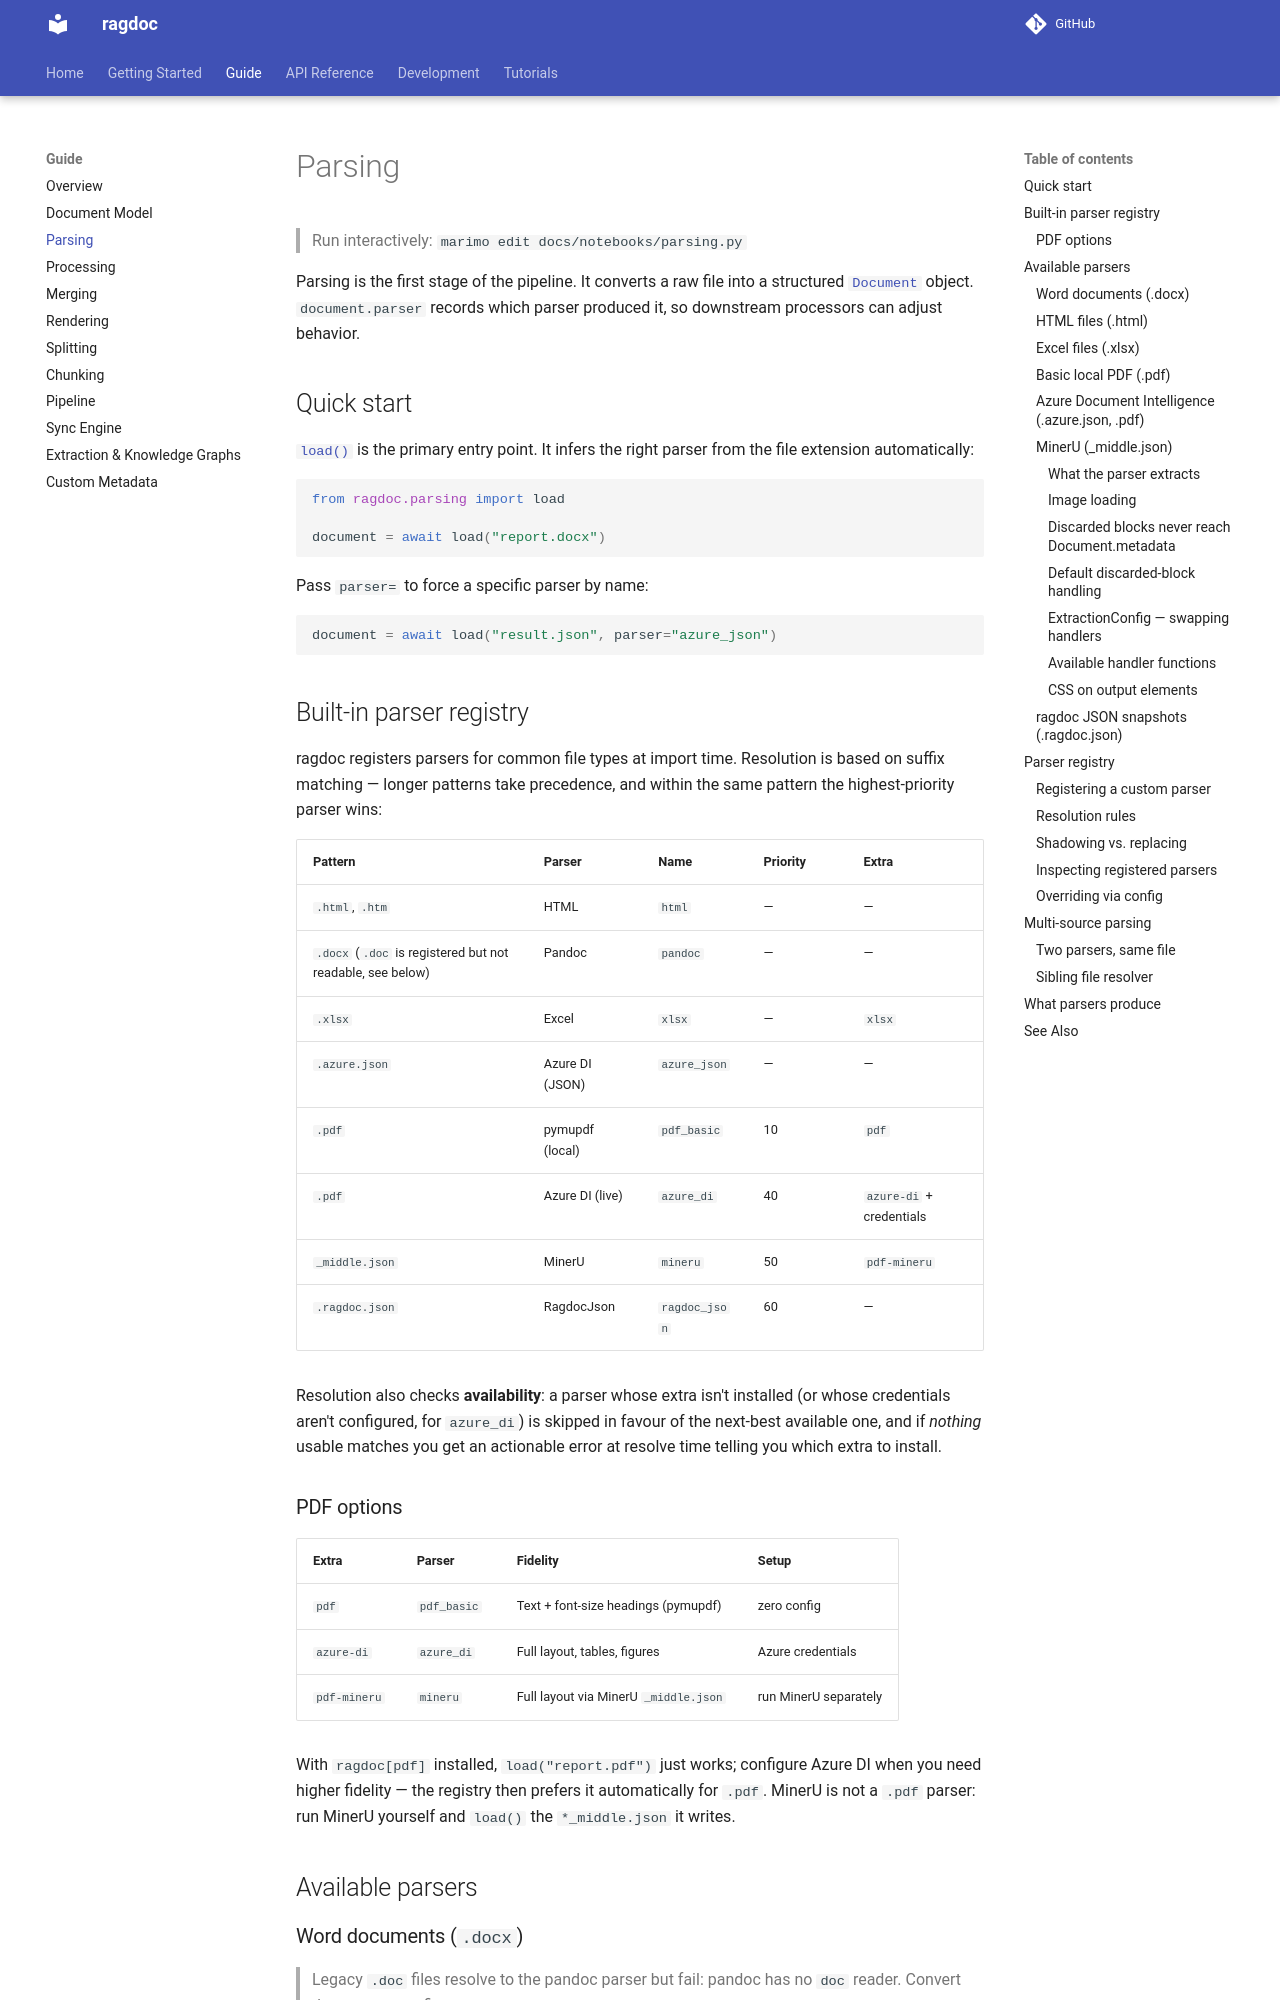

repository: JoelGotsch/ragdoc · page: guide/parsing/index.html · generator: mkdocs

# Parsing

> Run interactively: `marimo edit docs/notebooks/parsing.py`

Parsing is the first stage of the pipeline. It converts a raw file into a structured
[`Document`](document-model.md) object. `document.parser` records which parser produced it,
so downstream processors can adjust behavior.

## Quick start

[`load()`](../api/parsing.md#load) is the primary entry point. It infers the right parser
from the file extension automatically:

```python
from ragdoc.parsing import load

document = await load("report.docx")
```

Pass `parser=` to force a specific parser by name:

```python
document = await load("result.json", parser="azure_json")
```

## Built-in parser registry

ragdoc registers parsers for common file types at import time. Resolution is based on
suffix matching — longer patterns take precedence, and within the same pattern the
highest-priority parser wins:

| Pattern | Parser | Name | Priority | Extra |
|---------|--------|------|----------|-------|
| `.html`, `.htm` | HTML | `html` | — | — |
| `.docx` (`.doc` is registered but not readable, see below) | Pandoc | `pandoc` | — | — |
| `.xlsx` | Excel | `xlsx` | — | `xlsx` |
| `.azure.json` | Azure DI (JSON) | `azure_json` | — | — |
| `.pdf` | pymupdf (local) | `pdf_basic` | 10 | `pdf` |
| `.pdf` | Azure DI (live) | `azure_di` | 40 | `azure-di` + credentials |
| `_middle.json` | MinerU | `mineru` | 50 | `pdf-mineru` |
| `.ragdoc.json` | RagdocJson | `ragdoc_json` | 60 | — |

Resolution also checks **availability**: a parser whose extra isn't installed (or whose
credentials aren't configured, for `azure_di`) is skipped in favour of the next-best
available one, and if *nothing* usable matches you get an actionable error at resolve
time telling you which extra to install.

### PDF options

| Extra | Parser | Fidelity | Setup |
|---|---|---|---|
| `pdf` | `pdf_basic` | Text + font-size headings (pymupdf) | zero config |
| `azure-di` | `azure_di` | Full layout, tables, figures | Azure credentials |
| `pdf-mineru` | `mineru` | Full layout via MinerU `_middle.json` | run MinerU separately |

With `ragdoc[pdf]` installed, `load("report.pdf")` just works; configure Azure DI when you
need higher fidelity — the registry then prefers it automatically for `.pdf`. MinerU is not a
`.pdf` parser: run MinerU yourself and `load()` the `*_middle.json` it writes.

## Available parsers

### Word documents (`.docx`)

> Legacy `.doc` files resolve to the pandoc parser but fail: pandoc has no `doc` reader.
> Convert them to `.docx` first.

Uses [Pandoc](https://pandoc.org/) to convert Word documents to HTML, then parses the
HTML into a `Document`.

```python
document = await load("report.docx")
# document.parser == "pandoc"
```

### HTML files (`.html`)

Parses HTML files directly into a `Document`, preserving heading structure, paragraphs,
tables, and images.

```python
document = await load("page.html")
# document.parser == "html"
```
